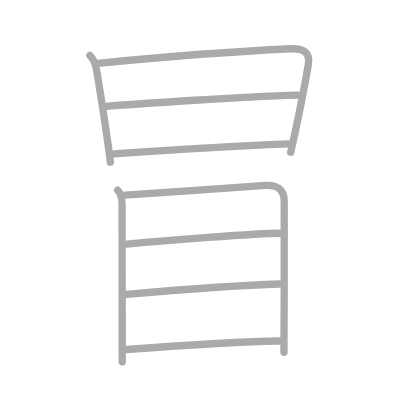
t = 0.00 s
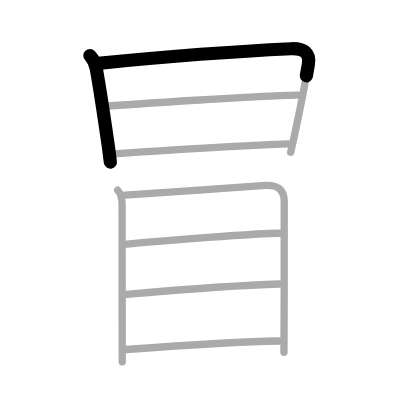
t = 1.75 s
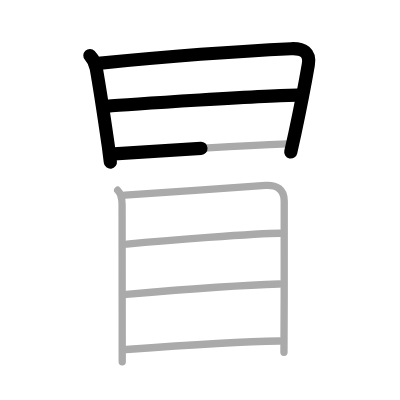
t = 3.50 s
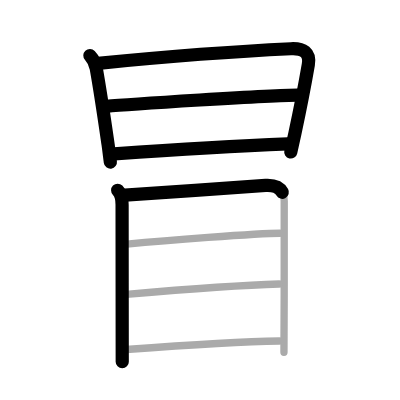
t = 5.50 s
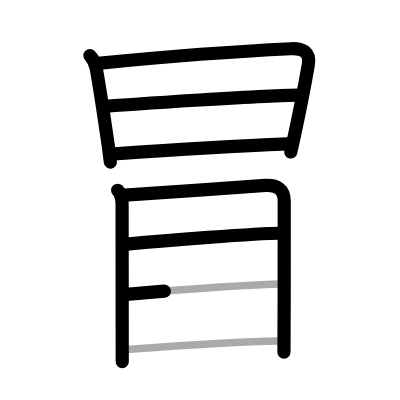
t = 7.25 s
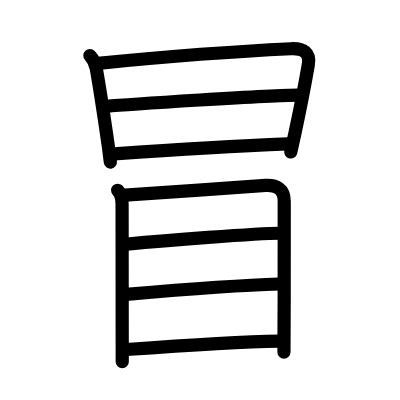
t = 9.00 s

The animated SVG that drew these frames (rendered in a browser with its animation timeline set to each time). Animation: 9 SMIL elements (animate=9); one cycle of 9.00 s.

<?xml version="1.0" standalone="no"?>
<!DOCTYPE svg PUBLIC "-//W3C//DTD SVG 1.1//EN"   "http://www.w3.org/Graphics/SVG/1.1/DTD/svg11.dtd">
<svg width="400px" height="400px"  version="1.1" xmlns="http://www.w3.org/2000/svg">
  <defs>
    <marker id="Triangle" viewBox="0 0 10 10" refX="0" refY="5" markerUnits="strokeWidth" markerWidth="3" style="stroke-opacity:0%;fill:#aaaaaa;" markerHeight="2" orient="auto">
      <path d="M 0 0 L 10 5 L 0 10 z" />
    </marker>
    
    <marker id="Arrow" viewBox="0 0 10 10" refX="5" refY="5" markerUnits="strokeWidth" markerWidth="1.8" style="stroke-opacity:0%;fill:#770000;" markerHeight="2" orient="auto">
      <path d="M 0 4 L 6 4 L 4 1 L 10 5 L 4 9 L 6 6 L 0 6 z" />
        <circle cx="5" cy="5" r="5" />
      </marker>
    
    <marker id="TriangleRed" viewBox="0 0 10 10" refX="0" refY="5" markerUnits="strokeWidth" markerWidth="3" style="stroke-opacity:0%;fill:#CC0000;" markerHeight="2" orient="auto">
      <path d="M 0 0 L 10 5 L 0 10 z" />
    </marker>
    
    <marker id="ArrowRed" viewBox="0 0 10 10" refX="5" refY="5" markerUnits="strokeWidth" markerWidth="1.8" style="stroke-opacity:0%;fill:#CC0000;" markerHeight="2" orient="auto">
      <path d="M 0 4 L 6 4 L 4 1 L 10 5 L 4 9 L 6 6 L 0 6 z" />
        <circle cx="5" cy="5" r="5" />
      </marker>
    
  </defs>
  
  <path style="fill:#ffffff; fill-opacity:100%; fill-rule:evenodd; stroke-width:0;" d="M 0 0 L 400px 0 L 400px 400px L 0 400px L 0 0" />

  <g transform="scale(3.6697247706422 3.6697247706422)">
<path style="fill:none; fill-opacity:0%; fill-rule:evenodd; stroke:#aaaaaa; stroke-opacity:100%; stroke-width: 1.5pt; stroke-linejoin:round; stroke-linecap:round;" d="M24.49 15.12c0.87 0.93 1.54 2.37 1.75 3.6c1.26 7.16 2.01 12.41 3.23 20.75c0.24 1.66 0.41 3.27 0.61 4.74"></path>
<path style="fill:none; fill-opacity:0%; fill-rule:evenodd; stroke:#aaaaaa; stroke-opacity:100%; stroke-width: 1.5pt; stroke-linejoin:round; stroke-linecap:round;" d="M26.74 17.25C43.38 15.62 64 14 79.28 13.29c3.35-0.16 5.31 1.02 4.74 4.35c-0.74 4.29-2.21 12-3.64 18.64c-0.4 1.85-0.79 3.62-1.16 5.21"></path>
<path style="fill:none; fill-opacity:0%; fill-rule:evenodd; stroke:#aaaaaa; stroke-opacity:100%; stroke-width: 1.5pt; stroke-linejoin:round; stroke-linecap:round;" d="M29.02 28.98c4.85-0.46 45.48-3.11 52.23-3.07"></path>
<path style="fill:none; fill-opacity:0%; fill-rule:evenodd; stroke:#aaaaaa; stroke-opacity:100%; stroke-width: 1.5pt; stroke-linejoin:round; stroke-linecap:round;" d="M31.1 41.92c13.4-0.92 31.4-2.05 47.36-2.71"></path>
<path style="fill:none; fill-opacity:0%; fill-rule:evenodd; stroke:#aaaaaa; stroke-opacity:100%; stroke-width: 1.5pt; stroke-linejoin:round; stroke-linecap:round;" d="M32.06 51.84c1.12 1.12 1.21 2.56 1.21 3.94c0 1.04 0.02 24.59 0.03 36.22c0 3.82 0.01 6.4 0.01 6.57"></path>
<path style="fill:none; fill-opacity:0%; fill-rule:evenodd; stroke:#aaaaaa; stroke-opacity:100%; stroke-width: 1.5pt; stroke-linejoin:round; stroke-linecap:round;" d="M34.05 53.18c3.93-0.17 34.74-2.44 38.32-2.65c2.98-0.17 5.08 0.97 5.08 4.25c0 4.38 0.03 22.35-0.05 36c-0.01 1.84-0.02 3.59-0.02 5.22"></path>
<path style="fill:none; fill-opacity:0%; fill-rule:evenodd; stroke:#aaaaaa; stroke-opacity:100%; stroke-width: 1.5pt; stroke-linejoin:round; stroke-linecap:round;" d="M34.6 66.51c9.65-0.89 35.37-2.95 41.67-2.95"></path>
<path style="fill:none; fill-opacity:0%; fill-rule:evenodd; stroke:#aaaaaa; stroke-opacity:100%; stroke-width: 1.5pt; stroke-linejoin:round; stroke-linecap:round;" d="M34.42 80.21c11.2-0.96 29.33-2.46 41.64-2.82"></path>
<path style="fill:none; fill-opacity:0%; fill-rule:evenodd; stroke:#aaaaaa; stroke-opacity:100%; stroke-width: 1.5pt; stroke-linejoin:round; stroke-linecap:round;" d="M34.37 95.23c10.13-0.73 30.63-2.1 41.75-2.3"></path>

<path style="fill:none; fill-opacity:0%; fill-rule:evenodd; stroke:#000000; stroke-opacity:100%; stroke-width: 2.7pt; stroke-linejoin:round; stroke-linecap:round;" d="M24.49 15.12c0.87 0.93 1.54 2.37 1.75 3.6c1.26 7.16 2.01 12.41 3.23 20.75c0.24 1.66 0.41 3.27 0.61 4.74" pathLength="100" stroke-dashoffset="100" stroke-dasharray="100 105"><animate id="dashAnim1" attributeName="stroke-dashoffset" from="100" to="0" dur="1s" calcMode="linear" fill="freeze"/></path>
<path style="fill:none; fill-opacity:0%; fill-rule:evenodd; stroke:#000000; stroke-opacity:100%; stroke-width: 2.7pt; stroke-linejoin:round; stroke-linecap:round;" d="M26.74 17.25C43.38 15.62 64 14 79.28 13.29c3.35-0.16 5.31 1.02 4.74 4.35c-0.74 4.29-2.21 12-3.64 18.64c-0.4 1.85-0.79 3.62-1.16 5.21" pathLength="100" stroke-dashoffset="100" stroke-dasharray="100 105"><animate id="dashAnim2" attributeName="stroke-dashoffset" from="100" to="0" dur="1s" calcMode="linear" begin="dashAnim1.end" fill="freeze"/></path>
<path style="fill:none; fill-opacity:0%; fill-rule:evenodd; stroke:#000000; stroke-opacity:100%; stroke-width: 2.7pt; stroke-linejoin:round; stroke-linecap:round;" d="M29.02 28.98c4.85-0.46 45.48-3.11 52.23-3.07" pathLength="100" stroke-dashoffset="100" stroke-dasharray="100 105"><animate id="dashAnim3" attributeName="stroke-dashoffset" from="100" to="0" dur="1s" calcMode="linear" begin="dashAnim2.end" fill="freeze"/></path>
<path style="fill:none; fill-opacity:0%; fill-rule:evenodd; stroke:#000000; stroke-opacity:100%; stroke-width: 2.7pt; stroke-linejoin:round; stroke-linecap:round;" d="M31.1 41.92c13.4-0.92 31.4-2.05 47.36-2.71" pathLength="100" stroke-dashoffset="100" stroke-dasharray="100 105"><animate id="dashAnim4" attributeName="stroke-dashoffset" from="100" to="0" dur="1s" calcMode="linear" begin="dashAnim3.end" fill="freeze"/></path>
<path style="fill:none; fill-opacity:0%; fill-rule:evenodd; stroke:#000000; stroke-opacity:100%; stroke-width: 2.7pt; stroke-linejoin:round; stroke-linecap:round;" d="M32.06 51.84c1.12 1.12 1.21 2.56 1.21 3.94c0 1.04 0.02 24.59 0.03 36.22c0 3.82 0.01 6.4 0.01 6.57" pathLength="100" stroke-dashoffset="100" stroke-dasharray="100 105"><animate id="dashAnim5" attributeName="stroke-dashoffset" from="100" to="0" dur="1s" calcMode="linear" begin="dashAnim4.end" fill="freeze"/></path>
<path style="fill:none; fill-opacity:0%; fill-rule:evenodd; stroke:#000000; stroke-opacity:100%; stroke-width: 2.7pt; stroke-linejoin:round; stroke-linecap:round;" d="M34.05 53.18c3.93-0.17 34.74-2.44 38.32-2.65c2.98-0.17 5.08 0.97 5.08 4.25c0 4.38 0.03 22.35-0.05 36c-0.01 1.84-0.02 3.59-0.02 5.22" pathLength="100" stroke-dashoffset="100" stroke-dasharray="100 105"><animate id="dashAnim6" attributeName="stroke-dashoffset" from="100" to="0" dur="1s" calcMode="linear" begin="dashAnim5.end" fill="freeze"/></path>
<path style="fill:none; fill-opacity:0%; fill-rule:evenodd; stroke:#000000; stroke-opacity:100%; stroke-width: 2.7pt; stroke-linejoin:round; stroke-linecap:round;" d="M34.6 66.51c9.65-0.89 35.37-2.95 41.67-2.95" pathLength="100" stroke-dashoffset="100" stroke-dasharray="100 105"><animate id="dashAnim7" attributeName="stroke-dashoffset" from="100" to="0" dur="1s" calcMode="linear" begin="dashAnim6.end" fill="freeze"/></path>
<path style="fill:none; fill-opacity:0%; fill-rule:evenodd; stroke:#000000; stroke-opacity:100%; stroke-width: 2.7pt; stroke-linejoin:round; stroke-linecap:round;" d="M34.42 80.21c11.2-0.96 29.33-2.46 41.64-2.82" pathLength="100" stroke-dashoffset="100" stroke-dasharray="100 105"><animate id="dashAnim8" attributeName="stroke-dashoffset" from="100" to="0" dur="1s" calcMode="linear" begin="dashAnim7.end" fill="freeze"/></path>
<path style="fill:none; fill-opacity:0%; fill-rule:evenodd; stroke:#000000; stroke-opacity:100%; stroke-width: 2.7pt; stroke-linejoin:round; stroke-linecap:round;" d="M34.37 95.23c10.13-0.73 30.63-2.1 41.75-2.3" pathLength="100" stroke-dashoffset="100" stroke-dasharray="100 105"><animate id="dashAnim9" attributeName="stroke-dashoffset" from="100" to="0" dur="1s" calcMode="linear" begin="dashAnim8.end" fill="freeze"/></path>

</g>

</svg>  
          
